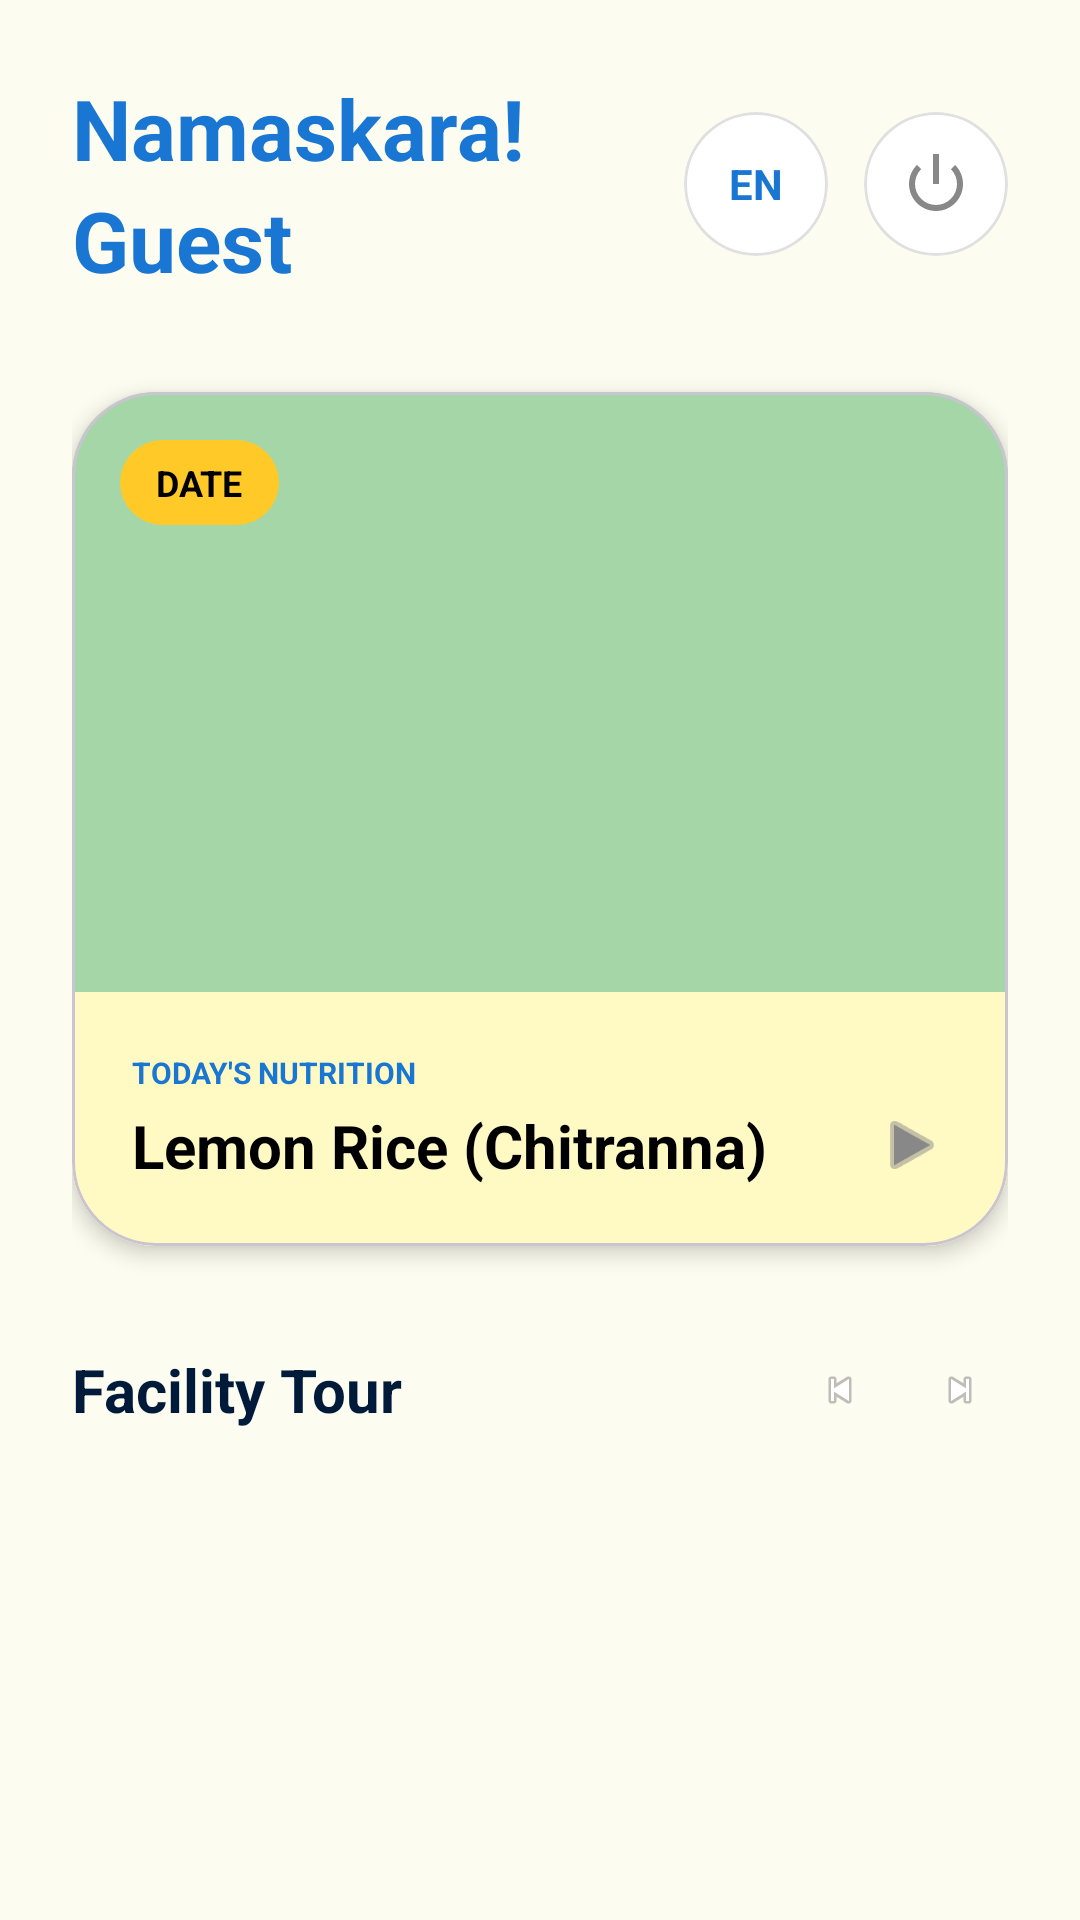

Layout XML and referenced resources for this Android screen:
<!-- AndroidManifest.xml: activity theme Theme.ShaleNammaPride -->
<!-- res/layout/activity_main.xml -->
<?xml version="1.0" encoding="utf-8"?>
<androidx.coordinatorlayout.widget.CoordinatorLayout xmlns:android="http://schemas.android.com/apk/res/android"
    xmlns:app="http://schemas.android.com/apk/res-auto"
    android:layout_width="match_parent"
    android:layout_height="match_parent"
    android:background="@color/surface">

    <androidx.core.widget.NestedScrollView
        android:layout_width="match_parent"
        android:layout_height="match_parent">

        <LinearLayout
            android:layout_width="match_parent"
            android:layout_height="wrap_content"
            android:orientation="vertical"
            android:padding="24dp"
            android:paddingBottom="88dp">

            <LinearLayout
                android:layout_width="match_parent"
                android:layout_height="wrap_content"
                android:orientation="horizontal"
                android:gravity="center_vertical">
                
                <LinearLayout
                    android:layout_width="0dp"
                    android:layout_height="wrap_content"
                    android:layout_weight="1"
                    android:orientation="vertical">
                    
                    <TextView
                        android:layout_width="wrap_content"
                        android:layout_height="wrap_content"
                        android:text="@string/dashboard_greeting"
                        android:textColor="@color/primary"
                        android:textSize="28sp"
                        android:textStyle="bold" />
                        
                    <TextView
                        android:id="@+id/tvUserName"
                        android:layout_width="wrap_content"
                        android:layout_height="wrap_content"
                        android:text="@string/dashboard_guest"
                        android:textColor="@color/primary"
                        android:textSize="28sp"
                        android:textStyle="bold" />
                </LinearLayout>

                <com.google.android.material.card.MaterialCardView
                    android:id="@+id/btnLanguageToggle"
                    android:layout_width="48dp"
                    android:layout_height="48dp"
                    android:layout_marginEnd="12dp"
                    app:cardCornerRadius="24dp"
                    app:strokeColor="#E0E0E0"
                    app:strokeWidth="1dp"
                    app:cardElevation="0dp"
                    app:cardBackgroundColor="@color/white">
                    <TextView
                        android:id="@+id/tvCurrentLanguage"
                        android:layout_width="match_parent"
                        android:layout_height="match_parent"
                        android:text="EN"
                        android:textColor="@color/primary"
                        android:textStyle="bold"
                        android:gravity="center" />
                </com.google.android.material.card.MaterialCardView>

                <com.google.android.material.card.MaterialCardView
                    android:id="@+id/btnLogout"
                    android:layout_width="48dp"
                    android:layout_height="48dp"
                    app:cardCornerRadius="24dp"
                    app:strokeColor="#E0E0E0"
                    app:strokeWidth="1dp"
                    app:cardElevation="0dp"
                    app:cardBackgroundColor="@color/white">
                    <ImageView
                        android:layout_width="24dp"
                        android:layout_height="24dp"
                        android:layout_gravity="center"
                        android:src="@android:drawable/ic_lock_power_off"
                        app:tint="#888888" />
                </com.google.android.material.card.MaterialCardView>
            </LinearLayout>

            <com.google.android.material.card.MaterialCardView
                android:id="@+id/cardNutrition"
                android:layout_width="match_parent"
                android:layout_height="wrap_content"
                android:layout_marginTop="32dp"
                app:cardCornerRadius="28dp"
                app:cardElevation="4dp"
                android:clickable="true"
                android:focusable="true">

                <LinearLayout
                    android:layout_width="match_parent"
                    android:layout_height="wrap_content"
                    android:orientation="vertical">

                    <FrameLayout
                        android:layout_width="match_parent"
                        android:layout_height="200dp">
                        <ImageView
                            android:id="@+id/ivDashboardMeal"
                            android:layout_width="match_parent"
                            android:layout_height="match_parent"
                            android:scaleType="centerCrop"
                            android:background="#A5D6A7" />
                            
                        <TextView
                            android:layout_width="wrap_content"
                            android:layout_height="wrap_content"
                            android:layout_margin="16dp"
                            android:background="@drawable/badge_yellow"
                            android:paddingHorizontal="12dp"
                            android:paddingVertical="6dp"
                            android:text="@string/dashboard_date"
                            android:textColor="#000000"
                            android:textSize="12sp"
                            android:textStyle="bold" />
                    </FrameLayout>

                    <LinearLayout
                        android:layout_width="match_parent"
                        android:layout_height="wrap_content"
                        android:background="#FFF9C4"
                        android:orientation="vertical"
                        android:padding="20dp">

                        <LinearLayout
                            android:layout_width="match_parent"
                            android:layout_height="wrap_content"
                            android:orientation="horizontal"
                            android:gravity="center_vertical">
                            
                            <TextView
                                android:layout_width="0dp"
                                android:layout_height="wrap_content"
                                android:layout_weight="1"
                                android:text="@string/dashboard_nutrition_header"
                                android:textColor="@color/primary"
                                android:textSize="10sp"
                                android:textStyle="bold" />
                                
                            
                            <ImageView
                                android:id="@+id/btnEditDashboardNutrition"
                                android:layout_width="20dp"
                                android:layout_height="20dp"
                                android:src="@android:drawable/ic_menu_edit"
                                app:tint="@color/primary"
                                android:visibility="gone" />
                        </LinearLayout>

                        <LinearLayout
                            android:layout_width="match_parent"
                            android:layout_height="wrap_content"
                            android:orientation="horizontal"
                            android:gravity="center_vertical"
                            android:layout_marginTop="4dp">
                            
                            <TextView
                                android:id="@+id/tvTodayMealName"
                                android:layout_width="0dp"
                                android:layout_height="wrap_content"
                                android:layout_weight="1"
                                android:text="@string/meal_thu"
                                android:textColor="#000000"
                                android:textSize="20sp"
                                android:textStyle="bold" />
                                
                            <ImageView
                                android:layout_width="24dp"
                                android:layout_height="24dp"
                                android:src="@android:drawable/ic_media_play"
                                app:tint="#888888" />
                        </LinearLayout>
                    </LinearLayout>
                </LinearLayout>
            </com.google.android.material.card.MaterialCardView>

            <LinearLayout
                android:layout_width="match_parent"
                android:layout_height="wrap_content"
                android:layout_marginTop="32dp"
                android:layout_marginBottom="16dp"
                android:orientation="horizontal"
                android:gravity="center_vertical">
                
                <TextView
                    android:layout_width="0dp"
                    android:layout_height="wrap_content"
                    android:layout_weight="1"
                    android:text="@string/dashboard_facility_header"
                    android:textColor="#001B3A"
                    android:textSize="20sp"
                    android:textStyle="bold" />
                    
                <ImageView
                    android:layout_width="32dp"
                    android:layout_height="32dp"
                    android:background="@drawable/circle_grey"
                    android:padding="8dp"
                    android:src="@android:drawable/ic_media_previous"
                    android:layout_marginEnd="8dp" />
                    
                <ImageView
                    android:layout_width="32dp"
                    android:layout_height="32dp"
                    android:background="@drawable/circle_grey"
                    android:padding="8dp"
                    android:src="@android:drawable/ic_media_next" />
            </LinearLayout>

            <androidx.viewpager2.widget.ViewPager2
                android:id="@+id/facilityViewPager"
                android:layout_width="match_parent"
                android:layout_height="220dp" />

            <LinearLayout
                android:layout_width="match_parent"
                android:layout_height="wrap_content"
                android:layout_marginTop="32dp"
                android:layout_marginBottom="16dp"
                android:orientation="horizontal"
                android:gravity="center_vertical">
                
                <TextView
                    android:layout_width="0dp"
                    android:layout_height="wrap_content"
                    android:layout_weight="1"
                    android:text="@string/dashboard_stars_header"
                    android:textColor="#001B3A"
                    android:textSize="20sp"
                    android:textStyle="bold" />
            </LinearLayout>

            <androidx.recyclerview.widget.RecyclerView
                android:id="@+id/studentStarsRecyclerView"
                android:layout_width="match_parent"
                android:layout_height="wrap_content"
                android:clipToPadding="false" />

        </LinearLayout>
    </androidx.core.widget.NestedScrollView>

</androidx.coordinatorlayout.widget.CoordinatorLayout>
<!-- resources referenced by this layout -->
<resources>
  <color name="primary">#1976D2</color>
  <color name="surface">#FDFCF0</color>
  <color name="white">#FFFFFFFF</color>
  <!-- drawable badge_yellow (drawable) -->
  <?xml version="1.0" encoding="utf-8"?>
  <shape xmlns:android="http://schemas.android.com/apk/res/android"
      android:shape="rectangle">
      <corners android:radius="16dp" />
      <solid android:color="#FFCA28" />
  </shape>
  <string name="dashboard_date">DATE</string>
  <string name="dashboard_facility_header">Facility Tour</string>
  <string name="dashboard_greeting">Namaskara!</string>
  <string name="dashboard_guest">Guest</string>
  <string name="dashboard_nutrition_header">TODAY\'S NUTRITION</string>
  <string name="dashboard_stars_header">Student Stars</string>
  <string name="meal_thu">Lemon Rice (Chitranna)</string>
  <style name="Theme.ShaleNammaPride" parent="Theme.Material3.DayNight.NoActionBar">
          <item name="colorPrimary">@color/primary</item>
          <item name="colorSurface">@color/surface</item>
          <item name="android:statusBarColor">@color/primary</item>
          
          <item name="shapeAppearanceLargeComponent">@style/ShapeAppearance.App.Component</item>
          <item name="shapeAppearanceMediumComponent">@style/ShapeAppearance.App.Component</item>
          <item name="shapeAppearanceSmallComponent">@style/ShapeAppearance.App.Component</item>
      </style>
  <style name="ShapeAppearance.App.Component" parent="ShapeAppearance.Material3.LargeComponent">
          <item name="cornerFamily">rounded</item>
          <item name="cornerSize">28dp</item>
      </style>
</resources>
